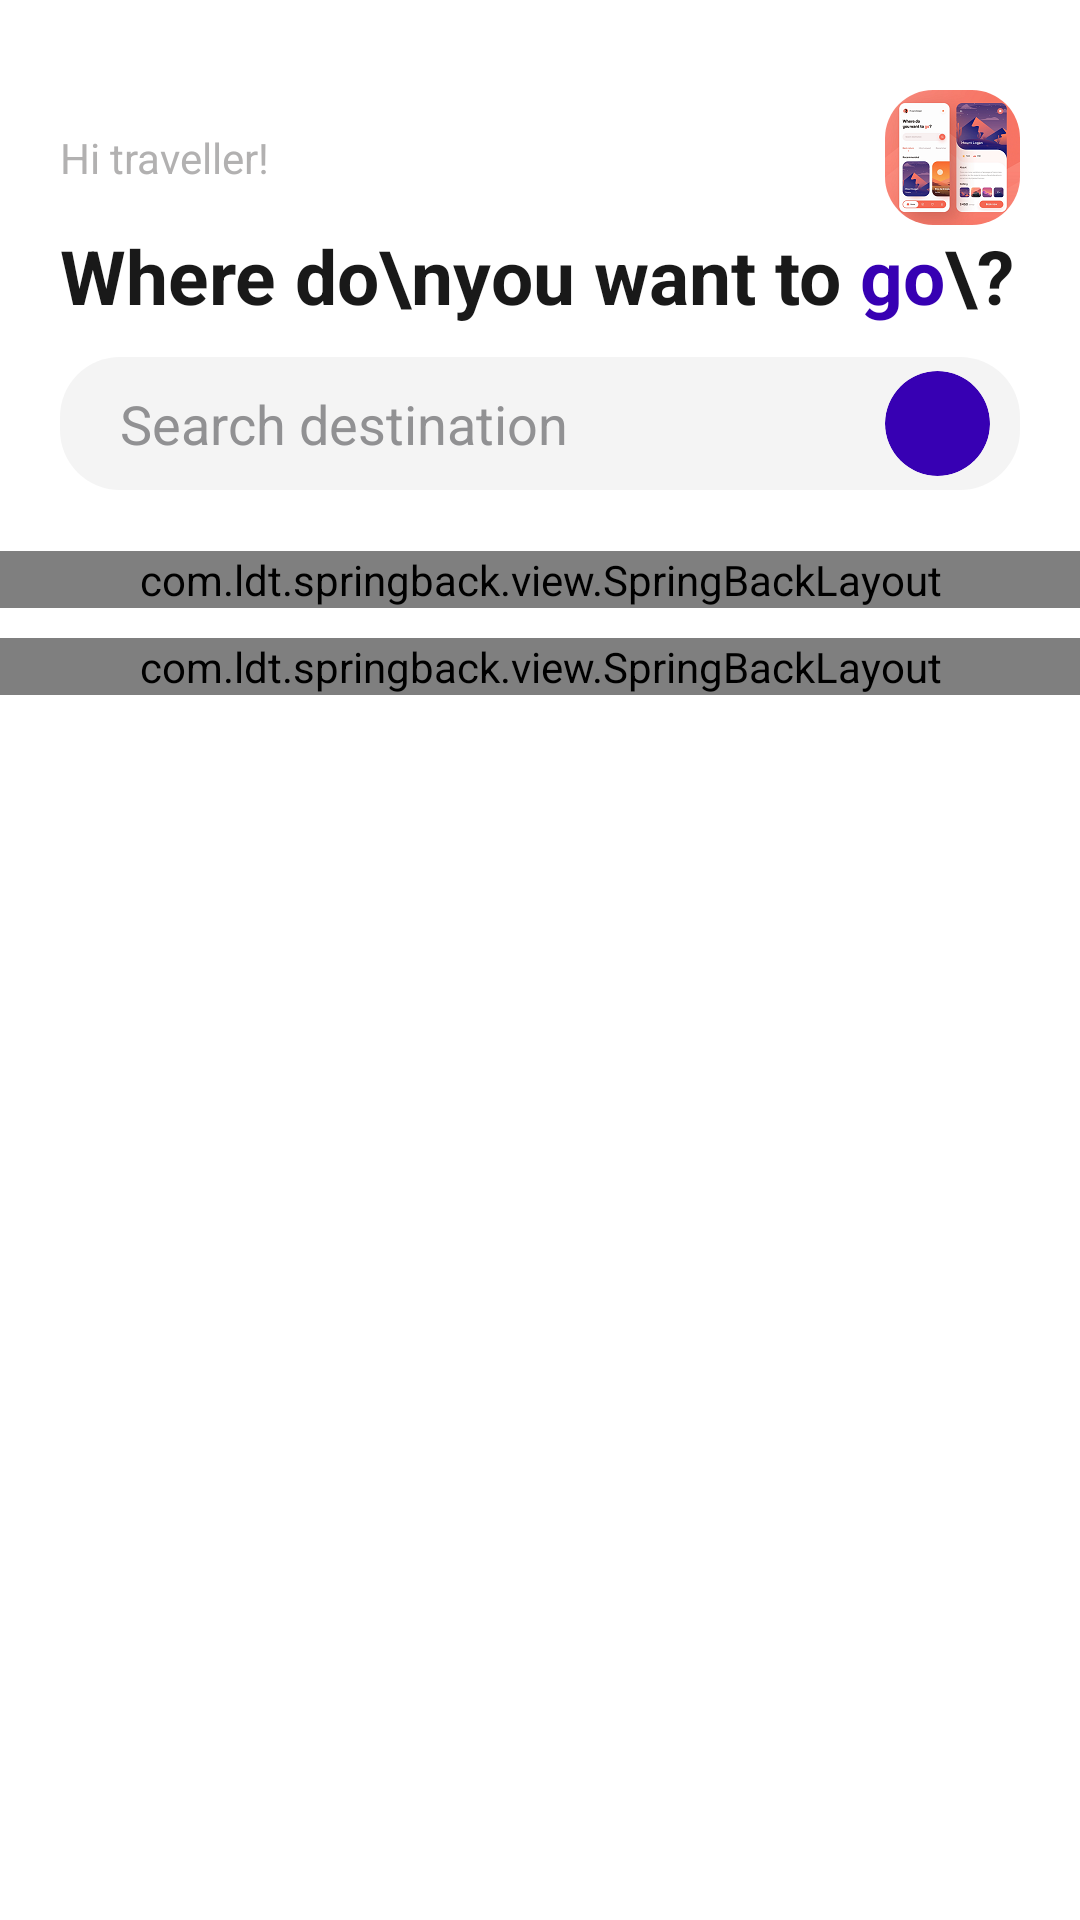

The Android layout XML behind this screen, and the referenced resources:
<!-- AndroidManifest.xml: application theme Theme.PlacesBeen -->
<!-- res/layout/fragment_home.xml -->
<?xml version="1.0" encoding="utf-8"?>
<RelativeLayout xmlns:android="http://schemas.android.com/apk/res/android"
    xmlns:app="http://schemas.android.com/apk/res-auto"
    xmlns:tools="http://schemas.android.com/tools"
    android:layout_width="match_parent"
    android:background="@color/white"
    android:layout_height="match_parent">


    <LinearLayout
        android:layout_width="match_parent"
        android:layout_height="wrap_content"
        android:layout_marginTop="30dp"
        android:orientation="vertical">

        <RelativeLayout
            android:layout_width="match_parent"
            android:layout_height="wrap_content"
            android:layout_marginHorizontal="20dp">

            <TextView
                android:layout_width="match_parent"
                android:layout_height="wrap_content"
                android:layout_centerVertical="true"
                android:text="Hi traveller!"
                android:textColor="@color/darkerGrey" />

            <com.google.android.material.card.MaterialCardView
                android:id="@+id/tttt"
                android:layout_width="45dp"
                android:layout_height="45dp"
                android:layout_alignParentEnd="true"
                android:layout_centerVertical="true"
                app:cardCornerRadius="16dp"
                app:cardElevation="0dp">

                <ImageView
                    android:id="@+id/profile_image_main"
                    android:layout_width="match_parent"
                    android:layout_height="match_parent"
                    android:scaleType="centerCrop"
                    android:src="@drawable/test" />

            </com.google.android.material.card.MaterialCardView>

        </RelativeLayout>

        <LinearLayout
            android:layout_width="wrap_content"
            android:layout_height="wrap_content"
            android:layout_marginHorizontal="20dp"
            android:orientation="horizontal">

            <TextView
                android:layout_width="match_parent"
                android:layout_height="wrap_content"
                android:text="Where do\nyou want to "
                android:textColor="@color/darkBlackSpotify"
                android:textSize="25sp"
                android:textStyle="bold" />

            <TextView
                android:layout_width="match_parent"
                android:layout_height="wrap_content"
                android:layout_gravity="bottom"
                android:text="go"
                android:textColor="@color/yellow"
                android:textSize="25sp"
                android:textStyle="bold" />

            <TextView
                android:layout_width="match_parent"
                android:layout_height="wrap_content"
                android:layout_gravity="bottom"
                android:text="\?"
                android:textColor="@color/darkBlackSpotify"
                android:textSize="25sp"
                android:textStyle="bold" />

        </LinearLayout>

        <RelativeLayout
            android:layout_width="match_parent"
            android:layout_height="wrap_content"
            android:layout_marginHorizontal="20dp"
            android:layout_marginTop="10dp">

            <EditText
                android:id="@+id/searchEtHome"
                android:layout_width="match_parent"
                android:layout_height="wrap_content"
                android:layout_centerVertical="true"
                android:background="@drawable/bg_edit_text_main_top"
                android:hint="Search destination"
                android:inputType="textPersonName"
                android:paddingHorizontal="20dp"
                android:paddingTop="10dp"
                android:paddingBottom="10dp"
                android:singleLine="true"
                android:textColor="@color/black"
                android:textColorHint="#919193" />

            <com.google.android.material.card.MaterialCardView
                android:id="@+id/searchQueryBtnBrowser"
                android:layout_width="35dp"
                android:layout_height="35dp"
                android:layout_alignParentEnd="true"
                android:layout_centerVertical="true"
                android:layout_marginVertical="5dp"
                android:layout_marginEnd="10dp"
                app:cardBackgroundColor="@color/yellow"
                app:cardCornerRadius="100dp"
                app:cardElevation="0dp">

                <ImageView
                    android:layout_width="match_parent"
                    android:layout_height="match_parent"
                    android:scaleType="center"
                    android:scaleX="-1"
                    android:src="@drawable/ic_baseline_search_24" />

            </com.google.android.material.card.MaterialCardView>

        </RelativeLayout>

        <com.ldt.springback.view.SpringBackLayout
            android:layout_width="match_parent"
            android:layout_height="wrap_content"
            android:layout_marginTop="20dp"
            app:scrollOrientation="horizontal">

            <HorizontalScrollView
                android:layout_width="match_parent"
                android:layout_height="wrap_content"
                android:scrollbars="none">

                <LinearLayout
                    android:layout_width="wrap_content"
                    android:layout_height="wrap_content"
                    android:orientation="horizontal">

                    <LinearLayout
                        android:id="@+id/optionContinent"
                        style="@style/options_main"
                        android:layout_marginStart="20dp"
                        android:layout_marginEnd="10dp">

                        <TextView
                            android:id="@+id/textViewContinent"
                            style="@style/options_txt_main"

                            android:text="Continents"
                            android:textColor="@color/yellow" />

                        <View
                            android:id="@+id/dotContinent"
                            style="@style/options_dot_main" />

                    </LinearLayout>

                    <LinearLayout
                        android:id="@+id/optionCountry"
                        style="@style/options_main">

                        <TextView
                            android:id="@+id/textViewCountry"
                            style="@style/options_txt_main"
                            android:text="Countries" />

                        <View
                            android:id="@+id/dotCountry"
                            style="@style/options_dot_main"
                            android:visibility="gone" />

                    </LinearLayout>

                    <LinearLayout
                        android:id="@+id/optionStates"
                        style="@style/options_main">

                        <TextView
                            android:id="@+id/textViewStates"
                            style="@style/options_txt_main"
                            android:text="States" />

                        <View
                            android:id="@+id/dotStates"
                            style="@style/options_dot_main"
                            android:visibility="gone" />

                    </LinearLayout>

                    <LinearLayout
                        android:id="@+id/optionCity"
                        style="@style/options_main">

                        <TextView
                            android:id="@+id/textViewCity"
                            style="@style/options_txt_main"
                            android:text="Cities" />

                        <View
                            android:id="@+id/dotCity"
                            style="@style/options_dot_main"
                            android:visibility="gone" />

                    </LinearLayout>

                    <LinearLayout
                        android:id="@+id/optionCulturalSites"
                        style="@style/options_main">

                        <TextView
                            android:id="@+id/textViewCulturalSites"
                            style="@style/options_txt_main"
                            android:text="Cultural Sites" />

                        <View
                            android:id="@+id/dotCulturalSites"
                            style="@style/options_dot_main"
                            android:visibility="gone" />

                    </LinearLayout>

                    <LinearLayout
                        android:id="@+id/optionNationalParks"
                        style="@style/options_main"
                        android:layout_marginEnd="20dp">

                        <TextView
                            android:id="@+id/textViewNationalParks"
                            style="@style/options_txt_main"
                            android:text="National Parks" />

                        <View
                            android:id="@+id/dotNationalParks"
                            style="@style/options_dot_main"
                            android:visibility="gone" />

                    </LinearLayout>

                    <LinearLayout
                        android:id="@+id/optionAirports"
                        style="@style/options_main"
                        android:layout_marginEnd="20dp">

                        <TextView
                            android:id="@+id/textViewAirports"
                            style="@style/options_txt_main"
                            android:text="Airports" />

                        <View
                            android:id="@+id/dotAirports"
                            style="@style/options_dot_main"
                            android:visibility="gone" />

                    </LinearLayout>

                </LinearLayout>

            </HorizontalScrollView>

        </com.ldt.springback.view.SpringBackLayout>

        <com.ldt.springback.view.SpringBackLayout
            android:layout_width="match_parent"
            android:layout_height="wrap_content"
            android:layout_marginTop="10dp"
            app:scrollOrientation="vertical">

            <com.cooltechworks.views.shimmer.ShimmerRecyclerView
                android:id="@+id/mainRecyclerView"
                android:layout_width="match_parent"
                android:layout_height="wrap_content"
                app:shimmer_demo_angle="20"
                app:shimmer_demo_child_count="20"
                app:shimmer_demo_layout="@layout/layout_demo_home"
                app:shimmer_demo_layout_manager_type="linear_vertical"
                tools:listitem="@layout/layout_demo_home" />

        </com.ldt.springback.view.SpringBackLayout>

    </LinearLayout>

</RelativeLayout>
<!-- resources referenced by this layout -->
<resources>
  <color name="black">#FF000000</color>
  <color name="darkBlackSpotify">#191919</color>
  <color name="darkerGrey">#b2b1b1</color>
  <color name="white">#FFFFFFFF</color>
  <color name="yellow">#FF3700B3</color>
  <!-- drawable bg_edit_text_main_top (drawable) -->
  <?xml version="1.0" encoding="utf-8"?>
  <shape xmlns:android="http://schemas.android.com/apk/res/android"
      android:shape="rectangle">
  
      <solid android:color="#90EBEBEB" />
      <corners android:radius="20dp" />
  
  </shape>
  <!-- drawable test: png bitmap (drawable, 36374 bytes) -->
  <style name="options_dot_main">
          <item name="android:layout_width">7dp</item>
          <item name="android:layout_height">7dp</item>
          <item name="android:layout_gravity">center_horizontal</item>
          <item name="android:layout_marginTop">5dp</item>
          <item name="android:background">@drawable/bg_dot_main</item>
      </style>
  <style name="options_main">
          <item name="android:layout_width">wrap_content</item>
          <item name="android:paddingHorizontal">10dp</item>
          <item name="android:layout_height">wrap_content</item>
          <item name="android:orientation">vertical</item>
      </style>
  <style name="options_txt_main">
          <item name="android:layout_width">wrap_content</item>
          <item name="android:layout_height">wrap_content</item>
          <item name="android:textStyle">bold</item>
          <item name="android:textColor">#b1b1b1</item>
      </style>
  <style name="Theme.PlacesBeen" parent="Theme.MaterialComponents.DayNight.NoActionBar">
          
          <item name="colorPrimary">@color/purple_500</item>
          <item name="colorPrimaryVariant">#13023A</item>
          <item name="colorOnPrimary">@color/white</item>
          
          <item name="colorSecondary">@color/teal_200</item>
          <item name="colorSecondaryVariant">@color/teal_700</item>
          <item name="colorOnSecondary">@color/black</item>
          
          <item name="android:statusBarColor" tools:targetApi="l">?attr/colorPrimaryVariant</item>
          
      </style>
  <!-- drawable bg_dot_main (drawable) -->
  <?xml version="1.0" encoding="utf-8"?>
  <shape xmlns:android="http://schemas.android.com/apk/res/android"
      android:shape="rectangle">
  
      <solid android:color="@color/yellow" />
      <corners android:radius="50dp" />
  
  </shape>
  <color name="purple_500">#FF6200EE</color>
  <color name="teal_200">#FF3700B3</color>
  <color name="teal_700">#FF018786</color>
</resources>
